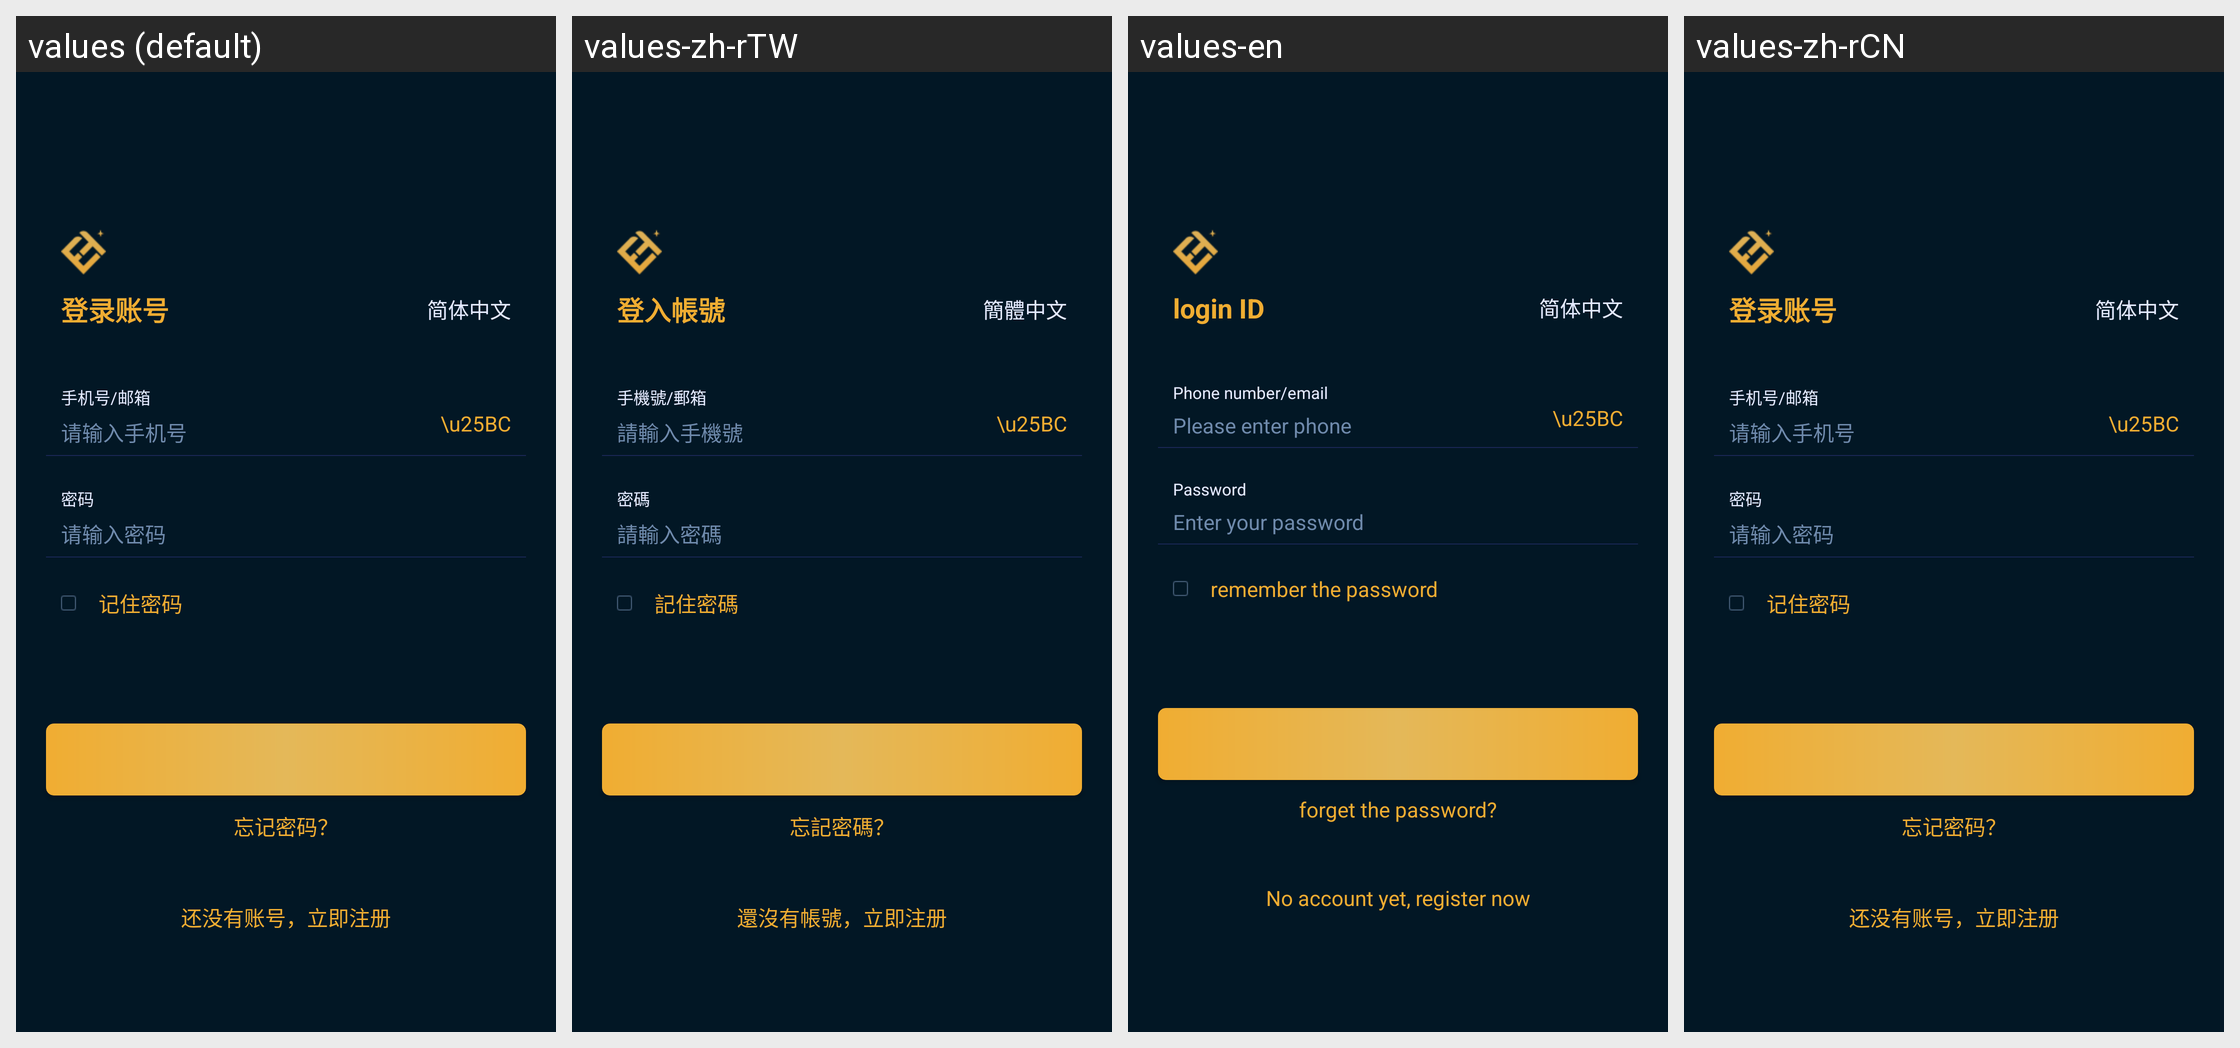

The same Android screen rendered under several of its app's locales, left to right. List the strings drawn on it with the default value and each locale's translation.
Android screen res/layout/activity_login.xml rendered under 4 locales, left to right: values (default), values-zh-rTW, values-en, values-zh-rCN. Device: Nexus 5 (rendered at 1080×1920; each locale shown at half size, 540×960, under a caption strip naming it); theme AppTheme.
Strings drawn on this screen, with the default value and each locale's value (text and hints the layout hard-codes, and strings that could not be matched under every locale, appear in the picture but are not listed):

login_ID
  values: 登录账号
  values-zh-rTW: 登入帳號
  values-en: login ID
  values-zh-rCN: 登录账号

language_cn
  values: 简体中文
  values-zh-rTW: 簡體中文
  values-en: 简体中文
  values-zh-rCN: 简体中文

Mobile_phone_number_email
  values: 手机号/邮箱
  values-zh-rTW: 手機號/郵箱
  values-en: Phone number/email
  values-zh-rCN: 手机号/邮箱

Please_enter_your_cell_phone_number
  values: 请输入手机号
  values-zh-rTW: 請輸入手機號
  values-en: Please enter phone
  values-zh-rCN: 请输入手机号

password
  values: 密码
  values-zh-rTW: 密碼
  values-en: Password
  values-zh-rCN: 密码

enter_your_PIN
  values: 请输入密码
  values-zh-rTW: 請輸入密碼
  values-en: Enter your password
  values-zh-rCN: 请输入密码

remember
  values: 记住密码
  values-zh-rTW: 記住密碼
  values-en: remember the password
  values-zh-rCN: 记住密码

forget_the_password
  values: 忘记密码？
  values-zh-rTW: 忘記密碼？
  values-en: forget the password?
  values-zh-rCN: 忘记密码？

register
  values: 还没有账号，立即注册
  values-zh-rTW: 還沒有帳號，立即注册
  values-en: No account yet, register now
  values-zh-rCN: 还没有账号，立即注册
